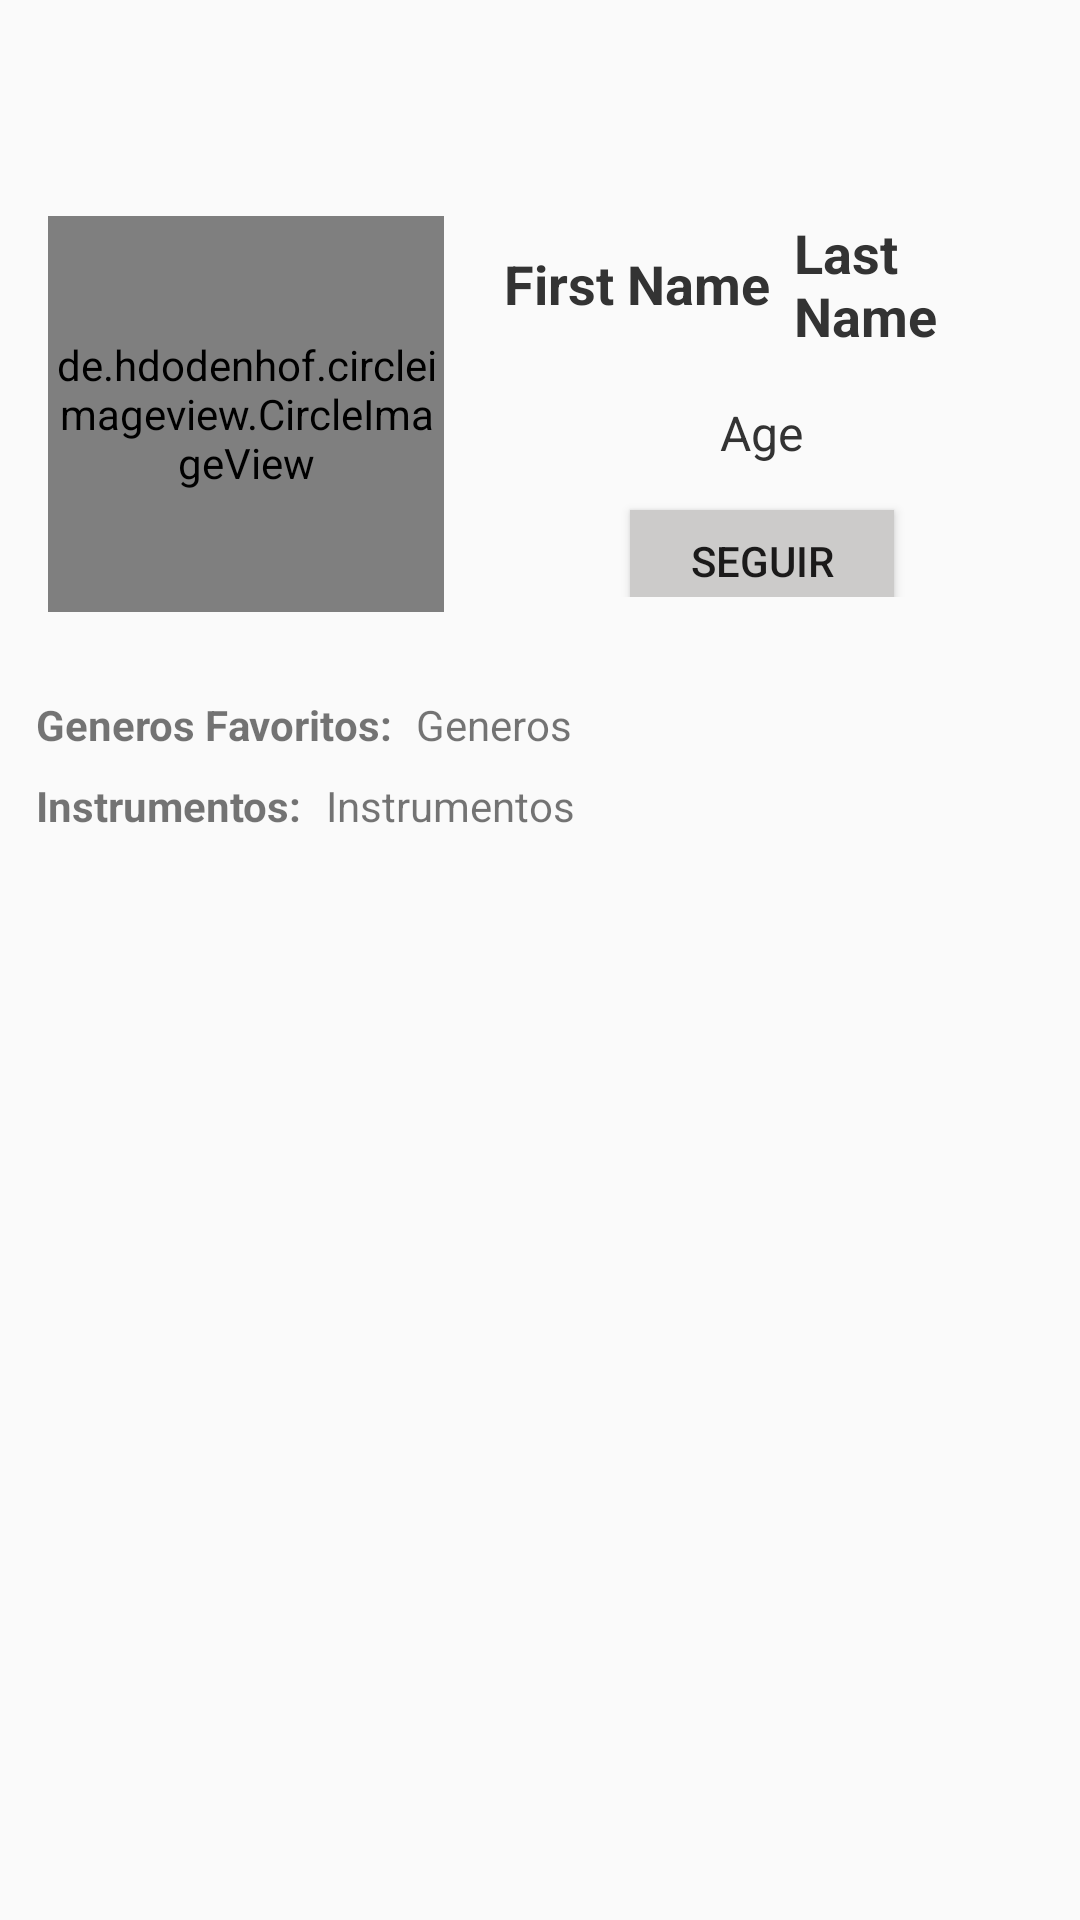

This screen was rendered from an Android layout file. Write that file and the resources it references.
<!-- AndroidManifest.xml: application theme AppTheme -->
<!-- res/layout/fragment_profile.xml -->
<?xml version="1.0" encoding="utf-8"?>
<RelativeLayout xmlns:android="http://schemas.android.com/apk/res/android"
    xmlns:tools="http://schemas.android.com/tools"
    android:layout_width="match_parent"
    android:layout_height="match_parent"
    xmlns:app="http://schemas.android.com/apk/res-auto"
    tools:context=".userprofile.ProfileFragment">

    <android.support.design.widget.AppBarLayout
        android:layout_width="match_parent"
        android:layout_height="wrap_content"
        android:background="?android:attr/windowBackground"
        android:id="@+id/profile_bar">

        <android.support.v7.widget.Toolbar
            android:layout_width="match_parent"
            android:layout_height="wrap_content"
            android:background="?android:attr/windowBackground"
            android:id="@+id/profile_toolbar">

            <RelativeLayout
                android:layout_width="match_parent"
                android:layout_height="wrap_content">

                <TextView
                    android:layout_width="wrap_content"
                    android:layout_height="wrap_content"
                    android:textSize="18sp"
                    android:maxLines="1"
                    android:textStyle="bold"
                    android:id="@+id/textProfileUserName"
                    android:textColor="#333333"/>

                <LinearLayout
                    android:layout_width="match_parent"
                    android:layout_height="wrap_content"
                    android:gravity="end">

                    <ImageView
                        android:layout_width="wrap_content"
                        android:layout_height="wrap_content"
                        android:id="@+id/profile_search"
                        android:src="@drawable/ic_search"
                        android:layout_marginEnd="10dp" />

                    <ImageView
                        android:layout_width="wrap_content"
                        android:layout_height="wrap_content"
                        android:id="@+id/profile_options"
                        android:src="@drawable/ic_menu"
                        android:layout_marginEnd="10dp" />

                </LinearLayout>

            </RelativeLayout>

        </android.support.v7.widget.Toolbar>

    </android.support.design.widget.AppBarLayout>

    <ScrollView
        android:layout_width="match_parent"
        android:layout_height="wrap_content"
        android:layout_below="@+id/profile_bar">

        <LinearLayout
            android:layout_width="match_parent"
            android:layout_height="wrap_content"
            android:orientation="vertical">

            <LinearLayout
                android:layout_width="match_parent"
                android:layout_height="wrap_content"
                android:orientation="horizontal"
                android:id="@+id/profile_top_bar"
                android:padding="16dp">

                <de.hdodenhof.circleimageview.CircleImageView
                    android:layout_width="132dp"
                    android:layout_height="132dp"
                    android:id="@+id/imageProfilePic"
                    android:src="@android:drawable/ic_menu_report_image"/>

                <LinearLayout
                    android:layout_width="match_parent"
                    android:layout_height="132dp"
                    android:paddingLeft="20dp"
                    android:paddingRight="4dp"
                    android:orientation="vertical">

                    <LinearLayout
                        android:layout_width="match_parent"
                        android:layout_height="wrap_content"
                        android:gravity="center"
                        android:orientation="horizontal"
                        android:paddingBottom="16dp">

                        <TextView
                            android:layout_width="wrap_content"
                            android:layout_height="wrap_content"
                            android:id="@+id/textProfileName"
                            android:textSize="18sp"
                            android:text="First Name"
                            android:textStyle="bold"
                            android:textColor="#333333"
                            android:paddingRight="8dp"/>

                        <TextView
                            android:layout_width="wrap_content"
                            android:layout_height="wrap_content"
                            android:id="@+id/textProfileLastName"
                            android:textSize="18sp"
                            android:text="Last Name"
                            android:textStyle="bold"
                            android:textColor="#333333"/>

                    </LinearLayout>

                    <LinearLayout
                        android:layout_width="match_parent"
                        android:layout_height="wrap_content"
                        android:gravity="center"
                        android:orientation="horizontal">

                        <TextView
                            android:layout_width="wrap_content"
                            android:layout_height="wrap_content"
                            android:id="@+id/textProfileAge"
                            android:textSize="16sp"
                            android:text="Age"
                            android:textColor="#333333"/>

                    </LinearLayout>

                    <LinearLayout
                        android:layout_width="match_parent"
                        android:layout_height="wrap_content"
                        android:orientation="horizontal"
                        android:gravity="center"
                        android:paddingBottom="5dp">

                        <Button
                            android:layout_width="wrap_content"
                            android:layout_height="wrap_content"
                            android:id="@+id/buttonFollow"
                            android:layout_marginTop="10dp"
                            android:text="Seguir"
                            android:minHeight="40dp"
                            android:background="@color/light"
                            android:visibility="visible"/>

                        <Button
                            android:layout_width="wrap_content"
                            android:layout_height="wrap_content"
                            android:id="@+id/buttonEdit"
                            android:layout_marginTop="10dp"
                            android:background="@color/light"
                            android:minHeight="40dp"
                            android:text="Editar"
                            android:visibility="gone"/>

                        <Button
                            android:layout_width="wrap_content"
                            android:layout_height="wrap_content"
                            android:layout_marginStart="10dp"
                            android:id="@+id/buttonSignOut"
                            android:layout_marginTop="10dp"
                            android:minHeight="40dp"
                            android:background="@color/light"
                            android:text="Sign Out"
                            android:visibility="gone"/>

                    </LinearLayout>

                </LinearLayout>

            </LinearLayout>

            <LinearLayout
                android:layout_width="match_parent"
                android:layout_height="wrap_content"
                android:padding="12dp"
                android:id="@+id/profile_mid_bar"
                android:orientation="vertical">

                <LinearLayout
                    android:layout_width="wrap_content"
                    android:layout_height="wrap_content"
                    android:orientation="horizontal">

                    <TextView
                        android:layout_width="wrap_content"
                        android:layout_height="wrap_content"
                        android:text="Generos Favoritos:"
                        android:textSize="14sp"
                        android:textStyle="bold"
                        android:id="@+id/labelProfileGenres"
                        android:paddingRight="8dp"/>

                    <TextView
                        android:layout_width="wrap_content"
                        android:layout_height="wrap_content"
                        android:id="@+id/textProfileGenres"
                        android:textSize="14sp"
                        android:text="Generos"/>

                </LinearLayout>

                <LinearLayout
                    android:layout_width="wrap_content"
                    android:layout_height="wrap_content"
                    android:orientation="horizontal"
                    android:layout_marginTop="8dp">

                    <TextView
                        android:layout_width="wrap_content"
                        android:layout_height="wrap_content"
                        android:text="Instrumentos:"
                        android:textSize="14sp"
                        android:textStyle="bold"
                        android:id="@+id/labelProfileInstruments"
                        android:paddingRight="8dp"/>

                    <TextView
                        android:layout_width="wrap_content"
                        android:layout_height="wrap_content"
                        android:id="@+id/textProfileInstruments"
                        android:textSize="14sp"
                        android:text="Instrumentos"/>

                </LinearLayout>

            </LinearLayout>

            <android.support.v7.widget.RecyclerView
                android:layout_width="match_parent"
                android:layout_height="wrap_content"
                android:id="@+id/profile_recycler_view"/>

        </LinearLayout>

    </ScrollView>

</RelativeLayout>
<!-- resources referenced by this layout -->
<resources>
  <color name="light">#CCCBCA</color>
  <style name="AppTheme" parent="Theme.AppCompat.Light.NoActionBar">
          
          <item name="colorPrimary">@color/light</item>
          <item name="colorPrimaryDark">@color/black</item>
          <item name="colorAccent">@color/accent</item>
      </style>
  <color name="black">#020100</color>
  <color name="accent">#FF9800</color>
</resources>
